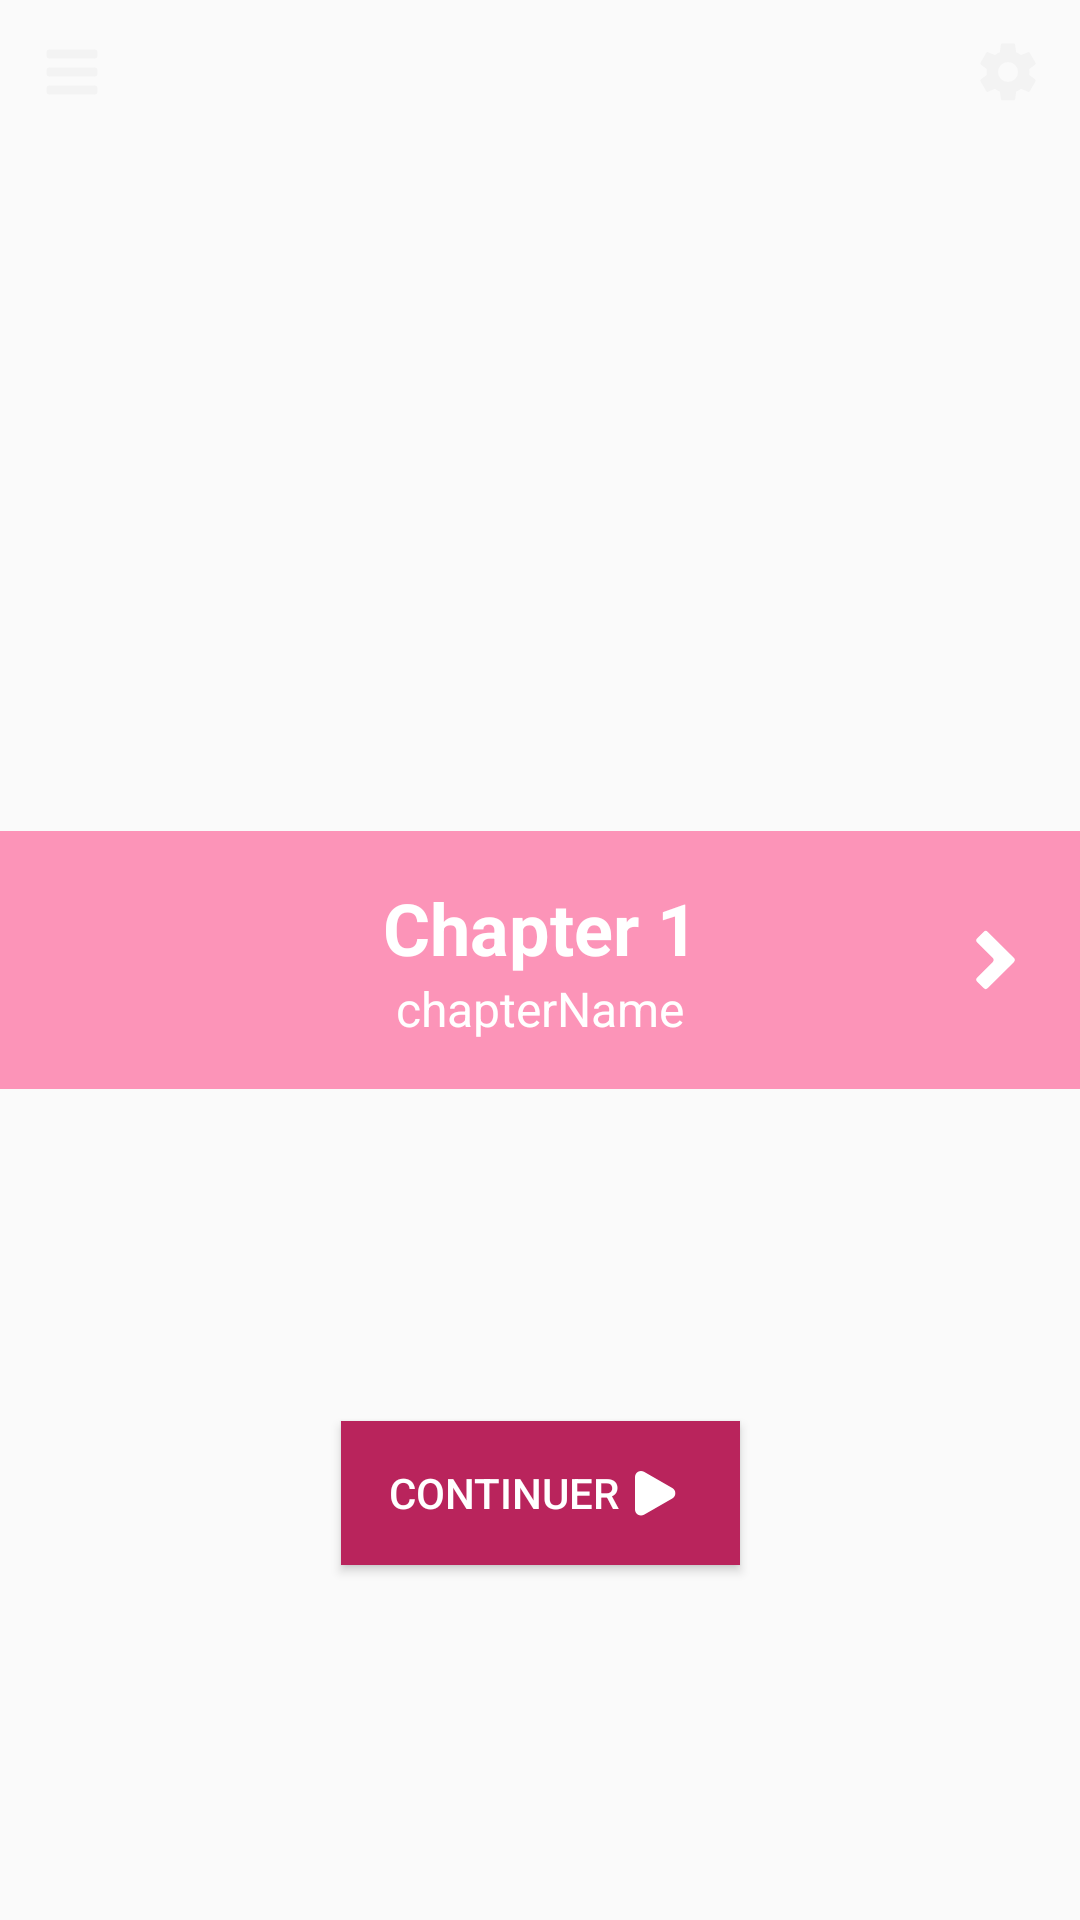

This screen was rendered from an Android layout file. Write that file and the resources it references.
<!-- AndroidManifest.xml: application theme AppTheme -->
<!-- res/layout/fragment_main.xml -->
<?xml version="1.0" encoding="utf-8"?>
<android.support.constraint.ConstraintLayout xmlns:android="http://schemas.android.com/apk/res/android"
    xmlns:tools="http://schemas.android.com/tools"
    android:layout_width="match_parent"
    android:layout_height="match_parent"
    xmlns:app="http://schemas.android.com/apk/res-auto"
    tools:context=".ui.main.MainFragment">

    <ImageView
        android:id="@+id/bg"
        android:layout_width="match_parent"
        android:layout_height="match_parent"
        android:scaleType="centerCrop"/>

    <include android:id="@+id/toolbar"
        android:layout_width="match_parent"
        android:layout_height="wrap_content"
        layout="@layout/toolbar"
        app:layout_constraintTop_toTopOf="parent"/>

    <android.support.constraint.ConstraintLayout
        android:layout_width="match_parent"
        android:layout_height="wrap_content"
        android:background="@color/pink_transparent"
        app:layout_constraintTop_toTopOf="parent"
        android:padding="16dp"
        app:layout_constraintBottom_toBottomOf="parent">

        <ImageButton
            android:id="@+id/prev_button"
            android:layout_width="wrap_content"
            android:layout_height="wrap_content"
            android:layout_marginStart="8dp"
            android:background="@android:color/transparent"
            android:src="@drawable/ic_arrow_right"
            android:visibility="gone"
            android:rotation="180"
            app:layout_constraintBottom_toBottomOf="parent"
            app:layout_constraintStart_toStartOf="parent"
            app:layout_constraintTop_toTopOf="parent" />

        <TextView
            android:id="@+id/header"
            android:layout_width="wrap_content"
            android:layout_height="wrap_content"
            android:text="Chapter 1"
            style="@style/TextChapterHeader"
            app:layout_constraintTop_toTopOf="parent"
            app:layout_constraintLeft_toLeftOf="parent"
            app:layout_constraintRight_toRightOf="parent"/>

        <TextView
            android:id="@+id/chapter_name"
            android:layout_width="wrap_content"
            android:layout_height="wrap_content"
            app:layout_constraintTop_toBottomOf="@id/header"
            app:layout_constraintLeft_toLeftOf="parent"
            style="@style/TextChapterTitle"
            app:layout_constraintRight_toRightOf="parent"
            android:text="chapterName"/>

        <ImageButton
            android:id="@+id/next_button"
            android:layout_width="wrap_content"
            android:layout_height="wrap_content"
            android:src="@drawable/ic_arrow_right"
            android:background="@android:color/transparent"
            app:layout_constraintTop_toTopOf="parent"
            app:layout_constraintBottom_toBottomOf="parent"
            app:layout_constraintRight_toRightOf="parent"/>
    </android.support.constraint.ConstraintLayout>

    <Button
        android:id="@+id/continue_button"
        android:layout_width="wrap_content"
        android:layout_height="wrap_content"
        android:background="@drawable/pink_button_background"
        android:text="@string/continue_text"
        android:textColor="@android:color/white"
        android:drawableEnd="@drawable/ic_play"
        android:paddingStart="16dp"
        android:paddingEnd="16dp"
        app:layout_constraintTop_toTopOf="parent"
        app:layout_constraintBottom_toBottomOf="parent"
        app:layout_constraintVertical_bias="0.8"
        app:layout_constraintLeft_toLeftOf="parent"
        app:layout_constraintRight_toRightOf="parent"/>

</android.support.constraint.ConstraintLayout>
<!-- res/layout/toolbar.xml (included above) -->
<?xml version="1.0" encoding="utf-8"?>
<android.support.constraint.ConstraintLayout xmlns:android="http://schemas.android.com/apk/res/android"
    android:layout_width="match_parent"
    android:layout_height="?attr/actionBarSize"
    xmlns:app="http://schemas.android.com/apk/res-auto">

    <ImageButton
        android:id="@+id/menu_button"
        android:layout_width="48dp"
        android:layout_height="48dp"
        android:src="@drawable/ic_menu"
        android:background="@android:color/transparent"
        app:layout_constraintTop_toTopOf="parent"
        app:layout_constraintBottom_toBottomOf="parent"
        app:layout_constraintLeft_toLeftOf="parent"/>

    <ImageButton
        android:id="@+id/settings_button"
        android:layout_width="48dp"
        android:layout_height="48dp"
        android:src="@drawable/ic_settings"
        android:background="@android:color/transparent"
        app:layout_constraintTop_toTopOf="parent"
        app:layout_constraintBottom_toBottomOf="parent"
        app:layout_constraintRight_toRightOf="parent"/>
</android.support.constraint.ConstraintLayout>
<!-- resources referenced by this layout -->
<resources>
  <color name="pink_transparent">#8aff4081</color>
  <!-- drawable ic_arrow_right (drawable) -->
  <vector xmlns:android="http://schemas.android.com/apk/res/android"
      android:width="24dp"
      android:height="24dp"
      android:viewportWidth="24"
      android:viewportHeight="24">
    <path
        android:pathData="M7.86,21.36 L5.74,19.24a1,1 0,0 1,0 -1.41l5.12,-5.12a1,1 0,0 0,0 -1.42L5.74,6.17a1,1 0,0 1,0 -1.41L7.86,2.64a1,1 0,0 1,1.42 0l8.65,8.65a1,1 0,0 1,0 1.42L9.28,21.36A1,1 0,0 1,7.86 21.36Z"
        android:fillColor="#fff"/>
  </vector>
  <!-- drawable ic_menu (drawable) -->
  <vector xmlns:android="http://schemas.android.com/apk/res/android"
      android:width="24dp"
      android:height="24dp"
      android:viewportWidth="24"
      android:viewportHeight="24">
    <path
        android:pathData="M4.5,4.5L19.5,4.5A1,1 0,0 1,20.5 5.5L20.5,6.5A1,1 0,0 1,19.5 7.5L4.5,7.5A1,1 0,0 1,3.5 6.5L3.5,5.5A1,1 0,0 1,4.5 4.5z"
        android:fillColor="#f3f3f3"/>
    <path
        android:pathData="M4.5,10.5L19.5,10.5A1,1 0,0 1,20.5 11.5L20.5,12.5A1,1 0,0 1,19.5 13.5L4.5,13.5A1,1 0,0 1,3.5 12.5L3.5,11.5A1,1 0,0 1,4.5 10.5z"
        android:fillColor="#f3f3f3"/>
    <path
        android:pathData="M4.5,16.5L19.5,16.5A1,1 0,0 1,20.5 17.5L20.5,18.5A1,1 0,0 1,19.5 19.5L4.5,19.5A1,1 0,0 1,3.5 18.5L3.5,17.5A1,1 0,0 1,4.5 16.5z"
        android:fillColor="#f3f3f3"/>
  </vector>
  <!-- drawable ic_play (drawable) -->
  <vector xmlns:android="http://schemas.android.com/apk/res/android"
      android:width="24dp"
      android:height="24dp"
      android:viewportWidth="24"
      android:viewportHeight="24">
    <path
        android:pathData="M17.43,10.36 L8,4.92A2,2 0,0 0,5 6.65V17.54a2,2 0,0 0,3 1.73l9.43,-5.44A2,2 0,0 0,17.43 10.36Z"
        android:fillColor="#fff"/>
  </vector>
  <!-- drawable pink_button_background (drawable) -->
  <?xml version="1.0" encoding="utf-8"?>
  <selector xmlns:android="http://schemas.android.com/apk/res/android">
      <item android:state_pressed="true">
          <shape android:shape="rectangle">
              <solid android:color="@color/pink_button_pressed_color"/>
          </shape>
      </item>
  
      <item>
          <shape android:shape="rectangle">
              <solid android:color="@color/pink_button_color"/>
          </shape>
      </item>
  </selector>
  <string name="continue_text">Continuer</string>
  <style name="TextChapterHeader">
          <item name="android:textColor">@android:color/white</item>
          <item name="android:textSize">24sp</item>
          <item name="android:textStyle">bold</item>
      </style>
  <style name="TextChapterTitle">
          <item name="android:textColor">@android:color/white</item>
          <item name="android:textSize">16sp</item>
      </style>
  <style name="AppTheme" parent="Theme.AppCompat.Light.NoActionBar">
          
          <item name="colorPrimary">@color/colorPrimary</item>
          <item name="colorPrimaryDark">@color/colorPrimaryDark</item>
          <item name="colorAccent">@color/colorAccent</item>
      </style>
  <color name="pink_button_pressed_color">#ce4478</color>
  <color name="pink_button_color">#b9245c</color>
  <color name="colorPrimary">#c270b1</color>
  <color name="colorPrimaryDark">#754d72</color>
  <color name="colorAccent">#FF4081</color>
</resources>
